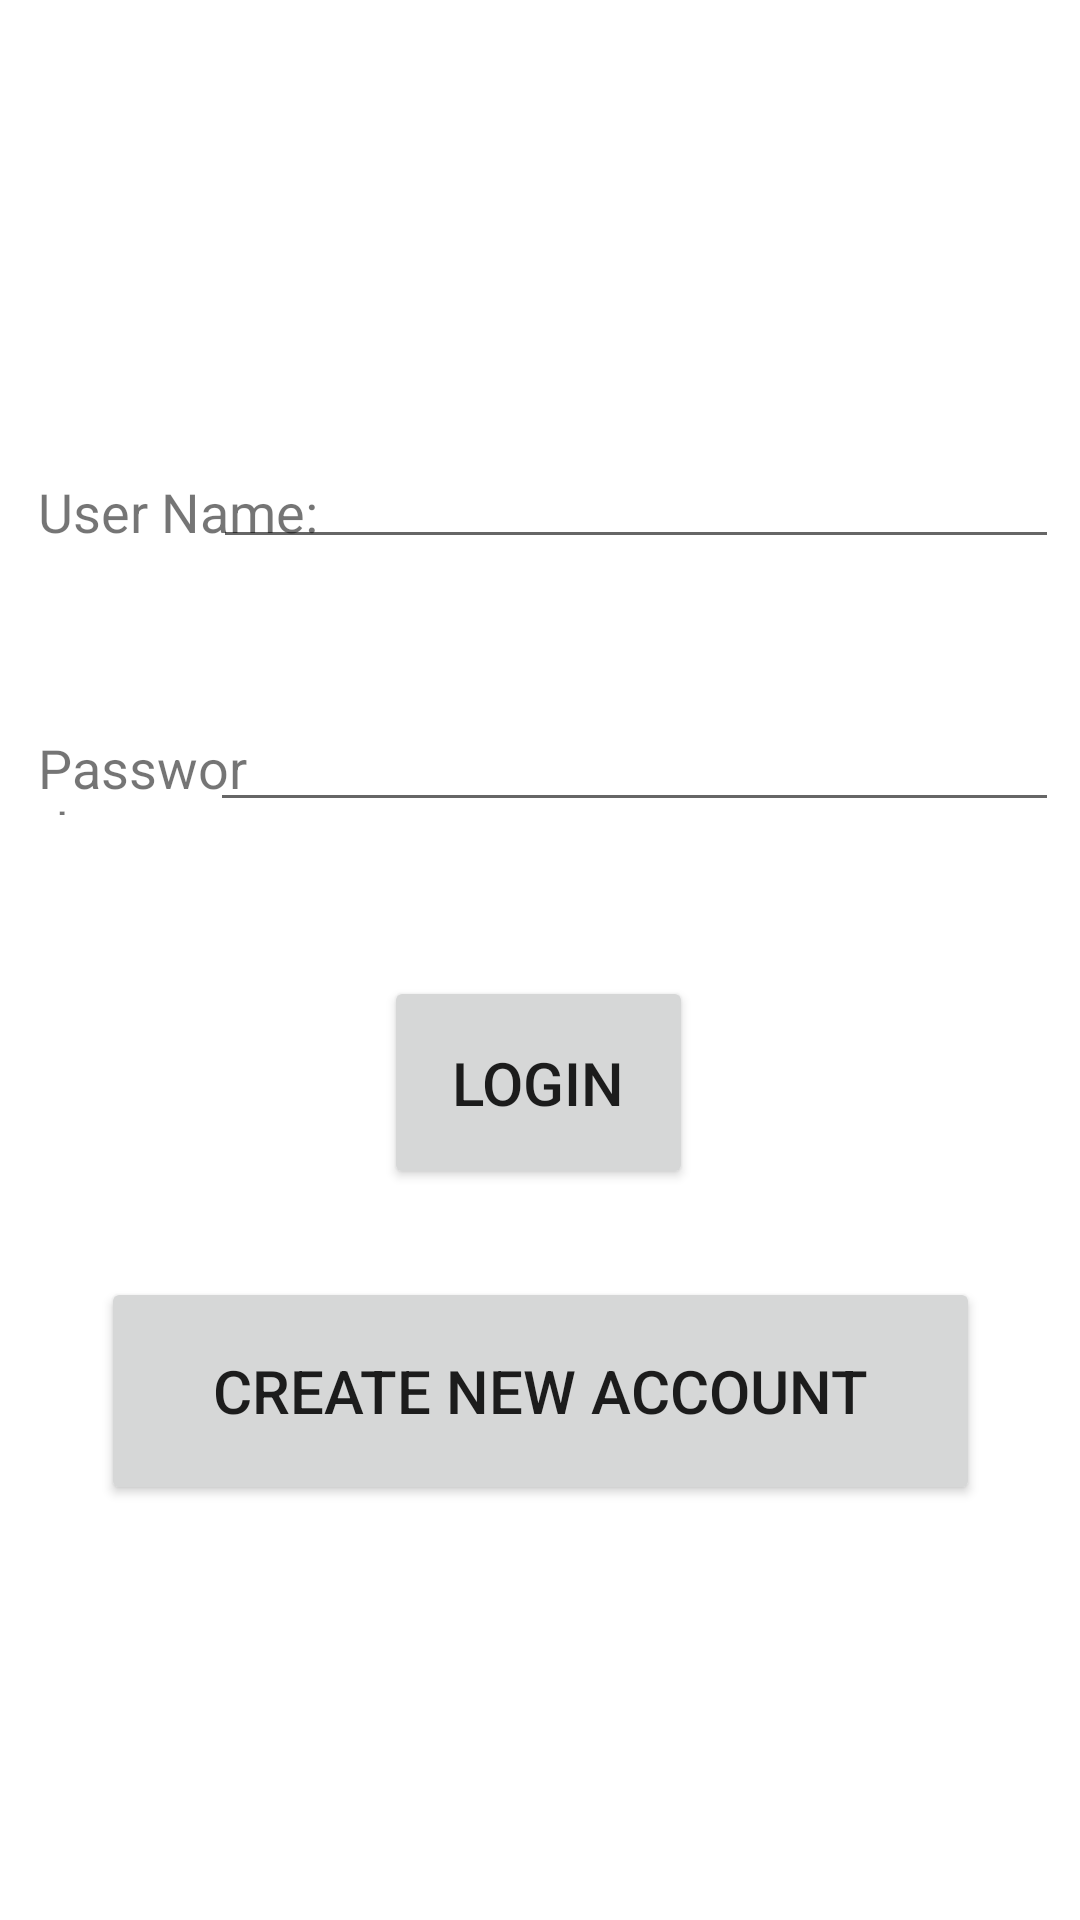

Android layout source for this screen:
<!-- AndroidManifest.xml: application theme Theme.CK -->
<!-- res/layout/activity_main.xml -->
<?xml version="1.0" encoding="utf-8"?>
<androidx.constraintlayout.widget.ConstraintLayout xmlns:android="http://schemas.android.com/apk/res/android"
    xmlns:app="http://schemas.android.com/apk/res-auto"
    xmlns:tools="http://schemas.android.com/tools"
    android:layout_width="match_parent"
    android:layout_height="match_parent"
    tools:context=".MainActivity">

    <TextView
        android:id="@+id/tv_userName"
        android:layout_width="wrap_content"
        android:layout_height="wrap_content"
        android:text="User Name:"
        android:textSize="18dp"
        app:layout_constraintBottom_toBottomOf="parent"
        app:layout_constraintEnd_toEndOf="parent"
        app:layout_constraintHorizontal_bias="0.047"
        app:layout_constraintStart_toStartOf="parent"
        app:layout_constraintTop_toTopOf="parent"
        app:layout_constraintVertical_bias="0.257" />

    <TextView
        android:id="@+id/tv_password"
        android:layout_width="76dp"
        android:layout_height="28dp"
        android:text="Password:"
        android:textSize="18dp"
        app:layout_constraintBottom_toBottomOf="parent"
        app:layout_constraintEnd_toEndOf="parent"
        app:layout_constraintHorizontal_bias="0.045"
        app:layout_constraintStart_toStartOf="parent"
        app:layout_constraintTop_toTopOf="parent"
        app:layout_constraintVertical_bias="0.398" />

    <Button
        android:id="@+id/bt_login"
        android:layout_width="103dp"
        android:layout_height="71dp"
        android:text="Login"
        android:textSize="20dp"
        app:layout_constraintBottom_toBottomOf="parent"
        app:layout_constraintEnd_toEndOf="parent"
        app:layout_constraintHorizontal_bias="0.498"
        app:layout_constraintStart_toStartOf="parent"
        app:layout_constraintTop_toTopOf="parent"
        app:layout_constraintVertical_bias="0.572" />

    <Button
        android:id="@+id/bt_account"
        android:layout_width="293dp"
        android:layout_height="76dp"
        android:text="Create new account"
        android:textSize="20dp"
        app:layout_constraintBottom_toBottomOf="parent"
        app:layout_constraintEnd_toEndOf="parent"
        app:layout_constraintStart_toStartOf="parent"
        app:layout_constraintTop_toTopOf="parent"
        app:layout_constraintVertical_bias="0.755" />

    <EditText
        android:id="@+id/et_password"
        android:layout_width="283dp"
        android:layout_height="35dp"
        android:ems="10"
        android:inputType="textPassword"
        app:layout_constraintBottom_toBottomOf="parent"
        app:layout_constraintEnd_toEndOf="parent"
        app:layout_constraintHorizontal_bias="0.911"
        app:layout_constraintStart_toStartOf="parent"
        app:layout_constraintTop_toTopOf="parent"
        app:layout_constraintVertical_bias="0.395" />

    <EditText
        android:id="@+id/et_username"
        android:layout_width="282dp"
        android:layout_height="40dp"
        android:ems="10"
        android:inputType="textEmailAddress"
        app:layout_constraintBottom_toBottomOf="parent"
        app:layout_constraintEnd_toEndOf="parent"
        app:layout_constraintHorizontal_bias="0.911"
        app:layout_constraintStart_toStartOf="parent"
        app:layout_constraintTop_toTopOf="parent"
        app:layout_constraintVertical_bias="0.244" />

</androidx.constraintlayout.widget.ConstraintLayout>
<!-- resources referenced by this layout -->
<resources>
  <style name="Theme.CK" parent="Theme.MaterialComponents.DayNight.DarkActionBar">
          
          <item name="colorPrimary">@color/purple_500</item>
          <item name="colorPrimaryVariant">@color/purple_700</item>
          <item name="colorOnPrimary">@color/white</item>
          
          <item name="colorSecondary">@color/teal_200</item>
          <item name="colorSecondaryVariant">@color/teal_700</item>
          <item name="colorOnSecondary">@color/black</item>
          
          <item name="android:statusBarColor" tools:targetApi="l">?attr/colorPrimaryVariant</item>
          
      </style>
  <!-- not gathered from this repository: default colours our renderer supplied (Android Studio template values) -->
  <color name="purple_500">#FF6200EE</color>
  <color name="purple_700">#FF3700B3</color>
  <color name="teal_200">#FF03DAC5</color>
  <color name="teal_700">#FF018786</color>
  <color name="black">#FF000000</color>
  <color name="white">#FFFFFFFF</color>
</resources>
